Run: headless pygame with SDL's dummy video driver; simulated clock (each Clock.tick advances the game by its frame time, no real sleeping); random seed 0; keys injected as events and as key.get_pressed() state; no mouse input.
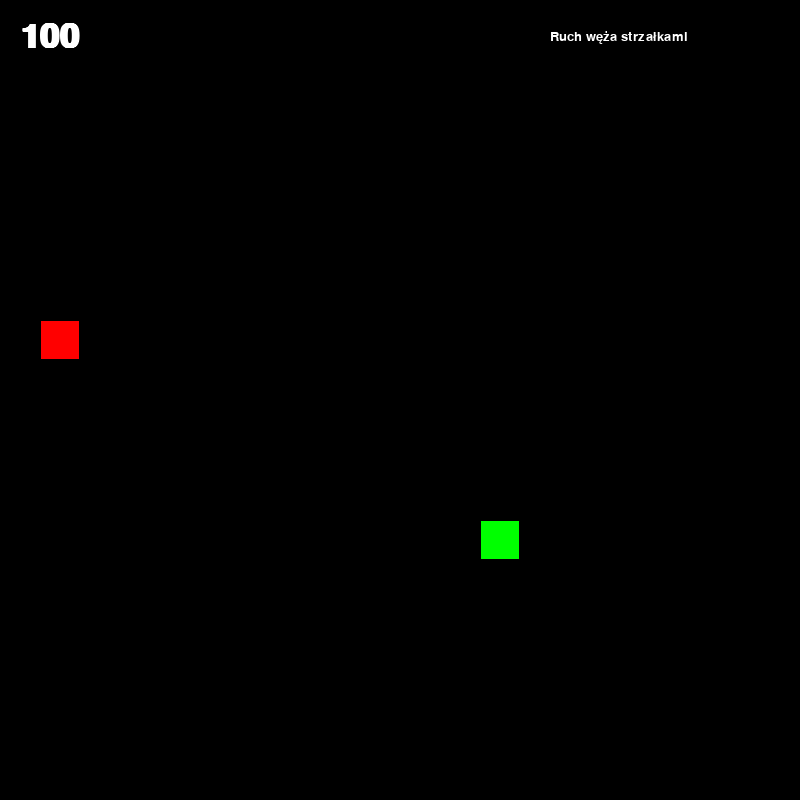
Frame 1 of 4 · flips 1–60 · no input
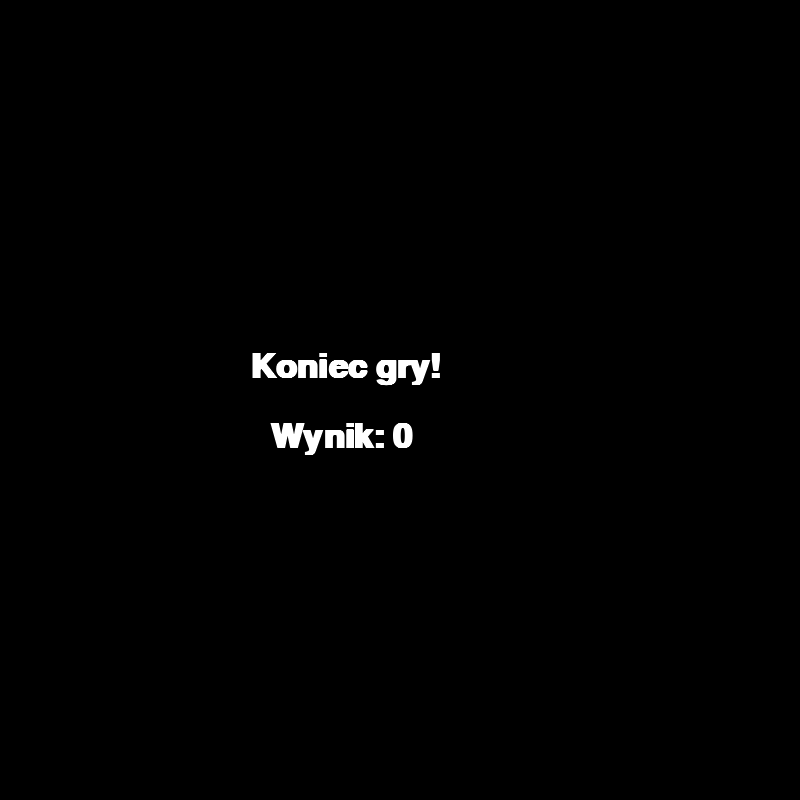
Frame 2 of 4 · flips 61–180 · tapped SPACE, RETURN · held RIGHT (→), D
Frame 3 of 4 · flips 181–300 · held DOWN (↓), S · screen unchanged from frame 2, image omitted
Frame 4 of 4 · flips 301–420 · held LEFT (←), A, UP (↑), W · screen unchanged from frame 3, image omitted

The pygame program that drew these frames:

import pygame
import random
import sys

pygame.init()

pygame.font.init()
move_font = pygame.font.SysFont('Consolas', 20)
font = pygame.font.SysFont('Consolas', 50, bold=True)

window_size = 800
tile_size = 40
screen = pygame.display.set_mode((window_size, window_size))
pygame.display.set_caption('Snake')
# kafelki
tile_centers = (tile_size//2, window_size-tile_size//2, tile_size)
random_position = lambda: [random.randrange(*tile_centers),
                           random.randrange(*tile_centers)]
# głowa węża
snake = pygame.rect.Rect([0, 0, tile_size-2, tile_size-2])
# pozycja węża
snake.center = random_position()
# długość węża
snake_length = 1
snake_segments = [snake.copy()]
# poruszanie się węża
snake_direction = (0, 0)
directions = {pygame.K_UP: 1, pygame.K_DOWN: 1,
              pygame.K_RIGHT: 1, pygame.K_LEFT: 1}
# prędkość węża
start_time = 0.0000001
time, time_step = 0, 250 # opóźnienie [ms]
# czas życia danego owocu [ms]
fruit_time, living_time = 0, 10000

# owoce
fruit = pygame.rect.Rect([0, 0, tile_size-2, tile_size-2])
fruit.center = random_position()
type_fruit = 1
# zjedzone owoce
score = 0
# odliczanie czasu - gra się zakończy po 100 sekudach
counter = 100
counter_txt = font.render(str(counter), True, 'white')
timer_event = pygame.USEREVENT+1
pygame.time.set_timer(timer_event, 1000)

clock = pygame.time.Clock()
t = 60

done = False
finish = False

# pętla główna
while not done:
    screen.fill('black')
    move_txt = move_font.render('Ruch węża strzałkami', True, 'white')
    screen.blit(move_txt, (550, 30))

    for event in pygame.event.get():
        if event.type == pygame.QUIT:
            done = True
        elif event.type == timer_event:
            counter -= 1
            counter_txt = font.render(str(counter), True, 'white')
            
    if not finish:
        screen.blit(counter_txt, (20, 20))

        # poruszanie węża po planszy i zabronienie ruchu w przeciwnym kierunku
        keys = pygame.key.get_pressed()
        if keys[pygame.K_UP]:
            if directions[pygame.K_UP]:
                snake_direction = (0, -tile_size)
                directions = {pygame.K_UP: 1, pygame.K_DOWN: 0,
                            pygame.K_RIGHT: 1, pygame.K_LEFT: 1}
            else:
                finish = True
        if keys[pygame.K_DOWN]:
            if directions[pygame.K_DOWN]:
                snake_direction = (0, tile_size)
                directions = {pygame.K_UP: 0, pygame.K_DOWN: 1,
                                pygame.K_RIGHT: 1, pygame.K_LEFT: 1}
            else:
                finish = True
        if keys[pygame.K_RIGHT]:
            if directions[pygame.K_RIGHT]:
                snake_direction = (tile_size, 0)
                directions = {pygame.K_UP: 1, pygame.K_DOWN: 1,
                                pygame.K_RIGHT: 1, pygame.K_LEFT: 0}
            else:
                finish = True
        if keys[pygame.K_LEFT]:
            if directions[pygame.K_LEFT]:
                snake_direction = (-tile_size, 0)
                directions = {pygame.K_UP: 1, pygame.K_DOWN: 1,
                                pygame.K_RIGHT: 0, pygame.K_LEFT: 1}
            else:
                finish = True
                
        # rysowanie węża zbudowanego z 'klocków'
        [pygame.draw.rect(screen, 'green', seg) for seg in snake_segments]

        # ruch węża
        start_time = pygame.time.get_ticks()
        time_now = pygame.time.get_ticks()
        if time_now - time > time_step:
            time = time_now
            snake.move_ip(snake_direction)
            snake_segments.append(snake.copy())
            snake_segments = snake_segments[-snake_length:]

        # rysowanie owocu pożywnego i zatrutego
        if type_fruit == 1:
            pygame.draw.rect(screen, 'red', fruit)
        if type_fruit == 0:
            pygame.draw.rect(screen, 'blue', fruit)

        # interakcja węża z poszczególnymi rodzajami owoców
        if snake.center == fruit.center:
            if type_fruit == 1:           
                snake_length += 1
                score += 1
            if type_fruit == 0:
                snake_length -=1
                score -=1
            if snake_length == 0:
                finish == True
            type_fruit = random.randint(0, 1)
            fruit.center = random_position()
            # fruit_time_now = pygame.time.get_ticks()

        # zmiana miejsca i typu owocu na planszy
        fruit_time_now = pygame.time.get_ticks()
        if fruit_time_now - fruit_time > living_time:
            type_fruit = random.randint(0, 1)
            fruit.center = random_position()
            fruit_time = fruit_time_now
            # wzrastająca prędkość węża
            time_step -= 25
        if time_step == 0:
            finish = True

        # zakończ grę po 100 sekundach
        if counter == 0:
            finish = True
            
        # sprawdzenie uderzenia w krawędź albo samozjedzenia
        self_eat = pygame.Rect.collidelist(snake, snake_segments[:-1]) != -1
        if snake.left < 0 or snake.right > window_size or snake.top < 0\
           or snake.bottom > window_size or self_eat:
            finish = True

    if finish:
        screen.fill('black')
        game_txt = font.render('Koniec gry!', True, 'white')
        score_txt = font.render('Wynik: '+str(score), True, 'white')
        screen.blit(game_txt, (window_size/2-150, window_size/2-50))
        screen.blit(score_txt, (window_size/2-130, window_size/2+20))
    
    pygame.display.flip()
    clock.tick(t)

pygame.quit()
